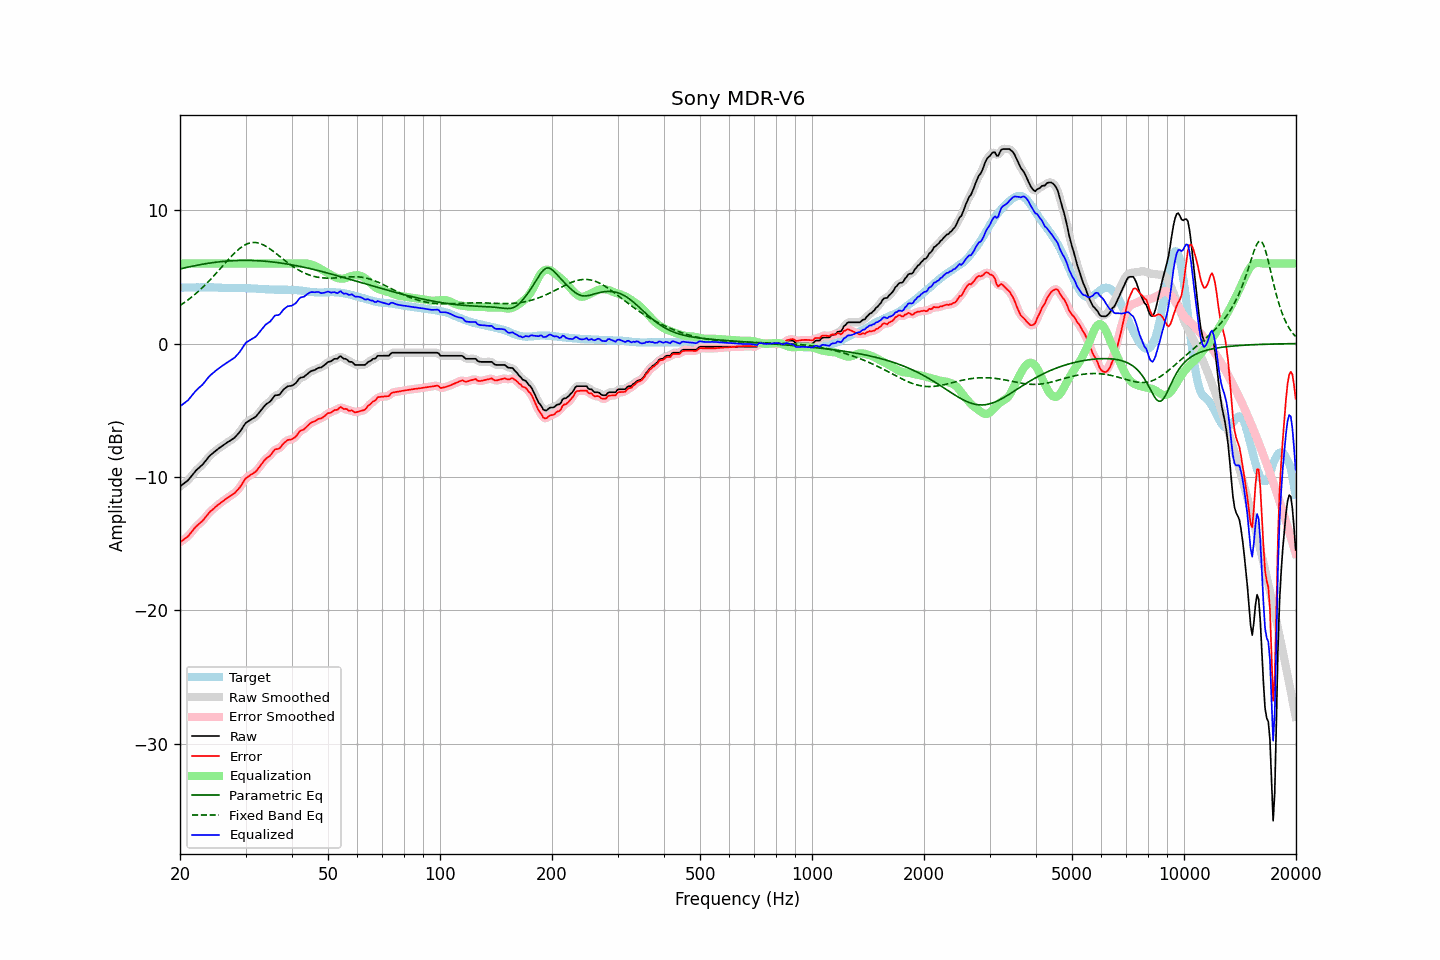

The data file committed next to this chart (first rows):
frequency, raw, error, smoothed, error_smoothed, equalization, parametric_eq, fixed_band_eq, equalized_raw, equalized_smoothed, target
20.00, -10.72, -14.90, -10.71, -14.90, 6.00, 5.59, 2.85, -4.72, -4.71, 4.19
20.20, -10.63, -14.81, -10.63, -14.82, 6.00, 5.62, 2.93, -4.63, -4.63, 4.19
20.40, -10.54, -14.72, -10.54, -14.73, 6.00, 5.65, 3.02, -4.54, -4.54, 4.19
20.61, -10.44, -14.64, -10.45, -14.64, 6.00, 5.68, 3.10, -4.44, -4.45, 4.20
20.81, -10.35, -14.54, -10.35, -14.55, 6.00, 5.70, 3.19, -4.35, -4.35, 4.20
21.02, -10.26, -14.45, -10.24, -14.44, 6.00, 5.73, 3.28, -4.26, -4.24, 4.20
21.23, -10.11, -14.30, -10.11, -14.31, 6.00, 5.76, 3.37, -4.11, -4.11, 4.20
21.44, -9.95, -14.16, -9.96, -14.16, 6.00, 5.78, 3.46, -3.95, -3.96, 4.21
21.66, -9.81, -14.01, -9.80, -14.01, 6.00, 5.81, 3.56, -3.81, -3.80, 4.21
21.87, -9.65, -13.86, -9.66, -13.86, 6.00, 5.83, 3.66, -3.65, -3.66, 4.21
22.09, -9.51, -13.72, -9.52, -13.73, 6.00, 5.86, 3.76, -3.51, -3.52, 4.21
22.31, -9.40, -13.62, -9.40, -13.61, 6.00, 5.88, 3.87, -3.40, -3.40, 4.22
22.54, -9.30, -13.50, -9.30, -13.51, 6.00, 5.90, 3.97, -3.30, -3.30, 4.21
22.76, -9.19, -13.40, -9.19, -13.40, 6.00, 5.93, 4.09, -3.19, -3.19, 4.21
22.99, -9.09, -13.30, -9.07, -13.28, 6.00, 5.95, 4.20, -3.09, -3.07, 4.21
23.22, -8.94, -13.15, -8.94, -13.15, 6.00, 5.97, 4.32, -2.94, -2.94, 4.21
23.45, -8.79, -13.00, -8.79, -13.00, 6.00, 5.99, 4.44, -2.79, -2.79, 4.21
23.69, -8.64, -12.85, -8.63, -12.85, 6.00, 6.01, 4.56, -2.64, -2.63, 4.21
23.92, -8.48, -12.71, -8.49, -12.71, 6.00, 6.03, 4.68, -2.48, -2.49, 4.22
24.16, -8.37, -12.58, -8.37, -12.59, 6.00, 6.04, 4.81, -2.37, -2.37, 4.21
24.40, -8.26, -12.48, -8.26, -12.47, 6.00, 6.06, 4.94, -2.26, -2.26, 4.21
24.65, -8.17, -12.38, -8.16, -12.37, 6.00, 6.08, 5.07, -2.17, -2.16, 4.21
24.89, -8.05, -12.26, -8.06, -12.27, 6.00, 6.09, 5.20, -2.05, -2.06, 4.20
25.14, -7.97, -12.17, -7.97, -12.16, 6.00, 6.11, 5.34, -1.97, -1.97, 4.20
25.39, -7.87, -12.06, -7.87, -12.06, 6.00, 6.12, 5.47, -1.87, -1.87, 4.19
25.65, -7.79, -11.98, -7.79, -11.97, 6.00, 6.13, 5.61, -1.79, -1.79, 4.19
25.91, -7.70, -11.88, -7.70, -11.88, 6.00, 6.15, 5.74, -1.70, -1.70, 4.18
26.16, -7.61, -11.79, -7.62, -11.79, 6.00, 6.16, 5.88, -1.61, -1.62, 4.18
26.43, -7.54, -11.71, -7.53, -11.70, 6.00, 6.17, 6.02, -1.54, -1.53, 4.17
26.69, -7.45, -11.61, -7.45, -11.62, 6.00, 6.18, 6.15, -1.45, -1.45, 4.17
26.96, -7.37, -11.53, -7.37, -11.54, 6.00, 6.19, 6.29, -1.37, -1.37, 4.17
27.23, -7.30, -11.46, -7.29, -11.45, 6.00, 6.20, 6.42, -1.30, -1.29, 4.17
27.50, -7.22, -11.37, -7.22, -11.38, 6.00, 6.20, 6.55, -1.22, -1.22, 4.16
27.77, -7.14, -11.29, -7.14, -11.30, 6.00, 6.21, 6.67, -1.14, -1.14, 4.15
28.05, -7.06, -11.22, -7.04, -11.20, 6.00, 6.22, 6.79, -1.06, -1.04, 4.16
28.33, -6.93, -11.09, -6.93, -11.09, 6.00, 6.22, 6.91, -0.93, -0.93, 4.16
28.62, -6.80, -10.96, -6.80, -10.96, 6.00, 6.23, 7.01, -0.80, -0.80, 4.16
28.90, -6.66, -10.82, -6.65, -10.81, 6.00, 6.23, 7.12, -0.66, -0.65, 4.16
29.19, -6.49, -10.65, -6.48, -10.64, 6.00, 6.23, 7.21, -0.49, -0.48, 4.16
29.48, -6.29, -10.45, -6.29, -10.45, 6.00, 6.23, 7.29, -0.29, -0.29, 4.16
29.78, -6.11, -10.27, -6.11, -10.27, 6.00, 6.23, 7.37, -0.11, -0.11, 4.16
30.08, -5.94, -10.09, -5.97, -10.12, 6.00, 6.23, 7.43, 0.06, 0.03, 4.15
30.38, -5.87, -10.01, -5.86, -10.00, 6.00, 6.23, 7.48, 0.13, 0.14, 4.15
30.68, -5.79, -9.93, -5.78, -9.92, 6.00, 6.23, 7.52, 0.21, 0.22, 4.15
30.99, -5.71, -9.84, -5.71, -9.85, 6.00, 6.23, 7.55, 0.29, 0.29, 4.13
31.30, -5.64, -9.77, -5.64, -9.77, 6.00, 6.23, 7.57, 0.36, 0.36, 4.13
31.61, -5.57, -9.69, -5.57, -9.69, 6.00, 6.22, 7.58, 0.43, 0.43, 4.12
31.93, -5.50, -9.62, -5.48, -9.60, 6.00, 6.22, 7.57, 0.50, 0.52, 4.12
32.24, -5.36, -9.47, -5.36, -9.47, 6.00, 6.21, 7.56, 0.64, 0.64, 4.11
32.57, -5.22, -9.32, -5.22, -9.32, 6.00, 6.21, 7.53, 0.78, 0.78, 4.10
32.89, -5.07, -9.16, -5.07, -9.16, 6.00, 6.20, 7.49, 0.93, 0.93, 4.10
33.22, -4.92, -9.01, -4.91, -9.00, 6.00, 6.19, 7.45, 1.08, 1.09, 4.09
33.55, -4.76, -8.85, -4.76, -8.84, 6.00, 6.18, 7.39, 1.24, 1.24, 4.08
33.89, -4.62, -8.69, -4.63, -8.70, 6.00, 6.17, 7.33, 1.38, 1.37, 4.07
34.23, -4.52, -8.59, -4.53, -8.59, 6.00, 6.16, 7.25, 1.48, 1.47, 4.07
34.57, -4.44, -8.49, -4.44, -8.50, 6.00, 6.15, 7.18, 1.56, 1.56, 4.06
34.92, -4.36, -8.41, -4.34, -8.40, 6.00, 6.14, 7.09, 1.64, 1.66, 4.06
35.27, -4.22, -8.27, -4.20, -8.25, 6.00, 6.12, 7.01, 1.78, 1.80, 4.05
35.62, -4.06, -8.11, -4.06, -8.10, 6.00, 6.11, 6.92, 1.94, 1.94, 4.05
35.97, -3.90, -7.94, -3.94, -7.98, 6.00, 6.10, 6.82, 2.10, 2.06, 4.04
... 635 more rows
